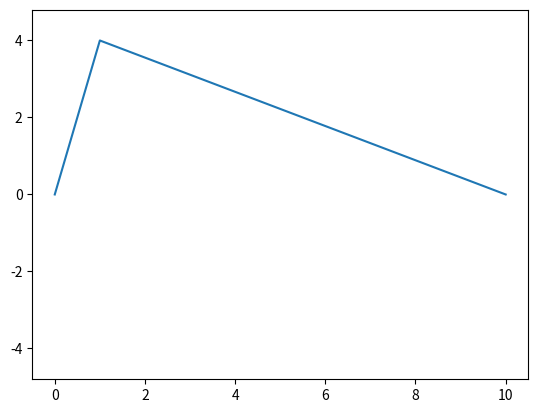

Generate this figure with matplotlib:
import numpy as np
import matplotlib.pyplot as plt
from matplotlib.animation import FuncAnimation
plt.rcParams["animation.html"] = "jshtml" 
def stringinit(L, peak, xi, p):
    x = np.arange(0, L + xi, xi)
    y = np.where(x <= p*L,
                 peak/(p*L) * x,            # rising piece
                 peak*(L - x)/((1-p)*L))    # falling piece
    return [y, x]
L=10
peak=4
yi,x=stringinit(L,peak,.01,.1)
vl=np.zeros(yi.size)

#Calculate motion for each point for one timestep
def kinematic(yi,c,h,dt,vi):
    a=np.zeros(yi.size)
    v=np.zeros(yi.size)
    y=np.zeros(yi.size)
    for l in range(1,yi.size-1):
        a[l]=c**2*(yi[l-1]-2*yi[l]+yi[l+1])/h**2
        v[l]=a[l]*dt+vi[l]
        y[l]=v[l]*dt+yi[l]
    return [y,v,a]

#Run the algorithm for alot of timesteps
y=yi.copy()
vl=np.zeros(yi.size)
dt=.1
frames=[y.copy()]  #This is our frames array, first we copy the inital frame into it
for i in range(2200):
    y, vl, al = kinematic(y, 0.1,.01, dt, vl)
    if i %5==0:     #These two lines of code make a copy of the frame and add it to our array. The if statement is what sets it so it only happens every 5th iteration massively decreasing runtime.
        frames.append(y.copy())

#Animate
fig, ax = plt.subplots()
line, = ax.plot(x, frames[0])
ax.set_ylim(-peak*1.2, peak*1.2)
def update(i):      #Now rather than having to adapt this function all we have to do is one line of code that sets our information from our frames data to the plot.
    line.set_ydata(frames[i])
    return line,
anim = FuncAnimation(fig, update, frames=len(frames), interval=30)
anim
